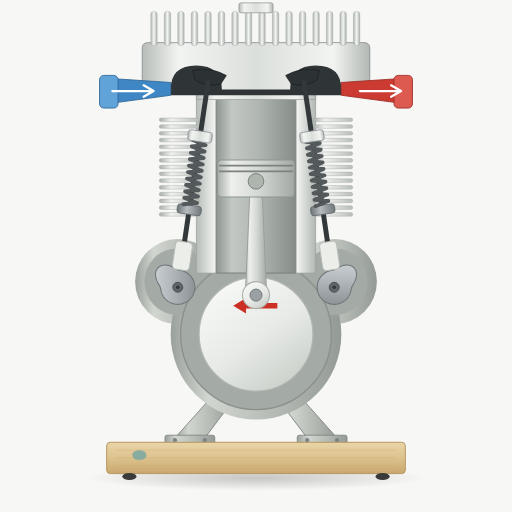
t = 0.00 s
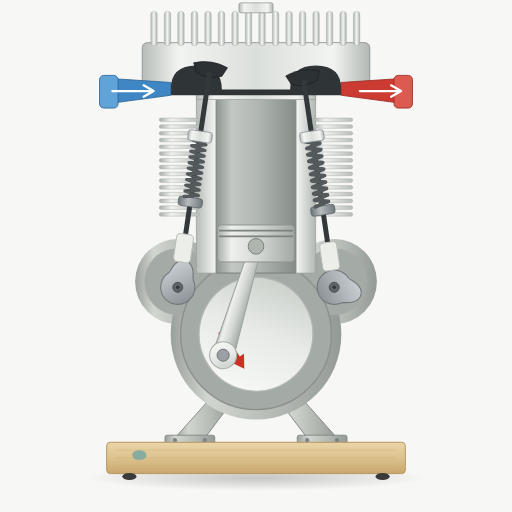
t = 0.68 s
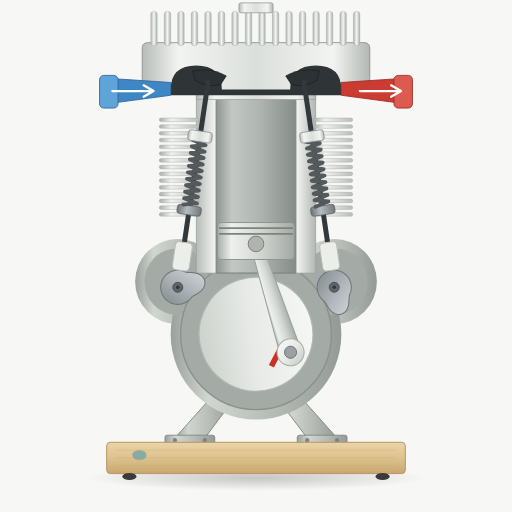
t = 1.35 s
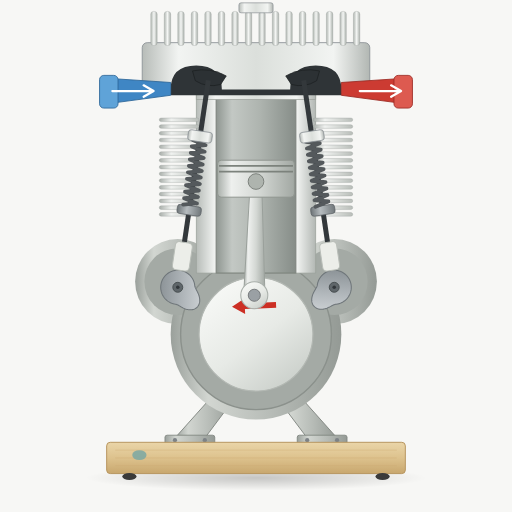
t = 2.01 s
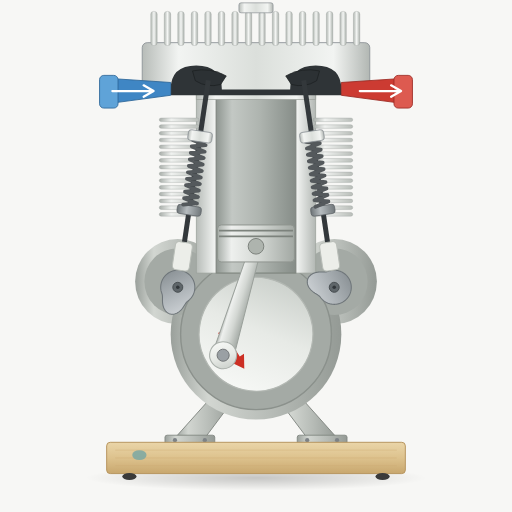
t = 2.68 s
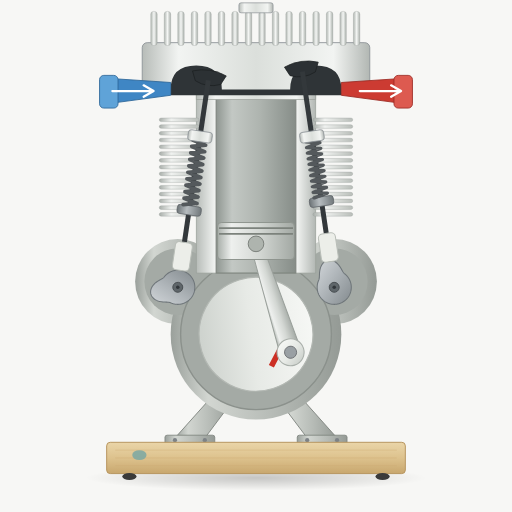
t = 3.35 s

The animated SVG that drew these frames (rendered in a browser with its animation timeline set to each time). Animation: 10 SMIL elements (animateTransform=10); one cycle of 4.00 s, repeats indefinitely.

<svg xmlns="http://www.w3.org/2000/svg" viewBox="0 0 720 720" width="720" height="720">
  <title>Sectioned single cylinder engine, four stroke cycle</title>
  <desc>The crank turns twice per cycle, counter clockwise. Piston and connecting
rod follow exact slider-crank geometry. Each cam lobe on the camshaft ends lifts
its push rod from below against a fixed upper spring seat: the inlet valve on the
induction stroke, the exhaust valve on the exhaust stroke.</desc>

  <defs>
    <linearGradient id="alu" x1="0" y1="0" x2="1" y2="0">
      <stop offset="0"    stop-color="#b7bcb8"/>
      <stop offset="0.16" stop-color="#f2f4f2"/>
      <stop offset="0.5"  stop-color="#dbdfdb"/>
      <stop offset="0.84" stop-color="#f2f4f2"/>
      <stop offset="1"    stop-color="#b2b7b3"/>
    </linearGradient>
    <linearGradient id="finEdge" x1="0" y1="0" x2="1" y2="0">
      <stop offset="0"   stop-color="#a8aea9"/>
      <stop offset="0.3" stop-color="#f0f2f0"/>
      <stop offset="1"   stop-color="#b9beb9"/>
    </linearGradient>
    <linearGradient id="finTop" x1="0" y1="0" x2="1" y2="0">
      <stop offset="0"   stop-color="#b0b6b1"/>
      <stop offset="0.5" stop-color="#f4f6f4"/>
      <stop offset="1"   stop-color="#aab0ab"/>
    </linearGradient>
    <linearGradient id="case" x1="0" y1="0" x2="1" y2="0">
      <stop offset="0"    stop-color="#9aa09b"/>
      <stop offset="0.22" stop-color="#d2d6d1"/>
      <stop offset="0.6"  stop-color="#b6bbb6"/>
      <stop offset="1"    stop-color="#949a95"/>
    </linearGradient>
    <linearGradient id="bore" x1="0" y1="0" x2="1" y2="0">
      <stop offset="0"    stop-color="#8f9691"/>
      <stop offset="0.2"  stop-color="#c3c8c4"/>
      <stop offset="0.55" stop-color="#aeb4af"/>
      <stop offset="1"    stop-color="#868d88"/>
    </linearGradient>
    <linearGradient id="steel" x1="0" y1="0" x2="1" y2="0">
      <stop offset="0"   stop-color="#6d7477"/>
      <stop offset="0.4" stop-color="#b6bcbf"/>
      <stop offset="1"   stop-color="#71787b"/>
    </linearGradient>
    <linearGradient id="steelDisc" x1="0" y1="0" x2="0.7" y2="1">
      <stop offset="0"   stop-color="#d6dadd"/>
      <stop offset="0.5" stop-color="#b2b8bc"/>
      <stop offset="1"   stop-color="#8d9498"/>
    </linearGradient>
    <linearGradient id="piston" x1="0" y1="0" x2="1" y2="0">
      <stop offset="0"    stop-color="#a9afaa"/>
      <stop offset="0.18" stop-color="#eef0ee"/>
      <stop offset="0.55" stop-color="#d3d7d3"/>
      <stop offset="1"    stop-color="#a2a8a3"/>
    </linearGradient>
    <linearGradient id="web" x1="0" y1="0" x2="0.7" y2="1">
      <stop offset="0"   stop-color="#fbfcfa"/>
      <stop offset="0.6" stop-color="#e7eae6"/>
      <stop offset="1"   stop-color="#ccd1cc"/>
    </linearGradient>
    <linearGradient id="wood" x1="0" y1="0" x2="0" y2="1">
      <stop offset="0"   stop-color="#ead5a8"/>
      <stop offset="0.5" stop-color="#ddc28d"/>
      <stop offset="1"   stop-color="#c8a76e"/>
    </linearGradient>
    <radialGradient id="shadow" cx="0.5" cy="0.5" r="0.5">
      <stop offset="0" stop-color="#000000" stop-opacity="0.2"/>
      <stop offset="1" stop-color="#000000" stop-opacity="0"/>
    </radialGradient>
  </defs>

  <rect width="720" height="720" fill="#f7f7f5"/>
  <ellipse cx="360" cy="672" rx="240" ry="18" fill="url(#shadow)"/>

  <!-- ============================== base =============================== -->
  <path d="M 296 560 L 330 560 L 288 616 L 246 616 Z" fill="url(#case)" stroke="#7f857f" stroke-width="1.3"/>
  <path d="M 424 560 L 390 560 L 432 616 L 474 616 Z" fill="url(#case)" stroke="#7f857f" stroke-width="1.3"/>
  <rect x="232" y="612" width="70" height="13" rx="3" fill="url(#case)" stroke="#7f857f" stroke-width="1.2"/>
  <rect x="418" y="612" width="70" height="13" rx="3" fill="url(#case)" stroke="#7f857f" stroke-width="1.2"/>
  <circle cx="246" cy="619" r="3" fill="#7d8286"/><circle cx="288" cy="619" r="3" fill="#7d8286"/>
  <circle cx="432" cy="619" r="3" fill="#7d8286"/><circle cx="474" cy="619" r="3" fill="#7d8286"/>

  <rect x="150" y="622" width="420" height="44" rx="5" fill="url(#wood)" stroke="#b8965f" stroke-width="1.4"/>
  <path d="M 162 633 H 558 M 162 644 H 558 M 162 655 H 558" fill="none" stroke="#cbab74"
        stroke-width="1" opacity="0.6"/>
  <ellipse cx="196" cy="640" rx="10" ry="7" fill="#7fa9a2" opacity="0.9"/>
  <ellipse cx="182" cy="670" rx="10" ry="5" fill="#3a3a3a"/>
  <ellipse cx="538" cy="670" rx="10" ry="5" fill="#3a3a3a"/>

  <!-- ============================ crankcase ============================ -->
  <circle cx="250" cy="396" r="60" fill="url(#case)"/>
  <circle cx="470" cy="396" r="60" fill="url(#case)"/>
  <circle cx="360" cy="470" r="120" fill="url(#case)"/>
  <circle cx="250" cy="396" r="47" fill="#a4aaa5"/>
  <circle cx="470" cy="396" r="47" fill="#a4aaa5"/>
  <circle cx="360" cy="470" r="106" fill="#a4aaa5"/>
  <circle cx="360" cy="470" r="106" fill="none" stroke="#8b918c" stroke-width="2"/>

  <!-- ========================= cylinder and bore ======================= -->
  <rect x="276" y="132" width="168" height="252" fill="url(#alu)" stroke="#9aa09b" stroke-width="1"/>
  <rect x="224" y="166.0" width="56" height="5" rx="2.5" fill="url(#finEdge)" stroke="#9aa09b" stroke-width="0.5"/>
  <rect x="224" y="175.5" width="56" height="5" rx="2.5" fill="url(#finEdge)" stroke="#9aa09b" stroke-width="0.5"/>
  <rect x="224" y="185.0" width="56" height="5" rx="2.5" fill="url(#finEdge)" stroke="#9aa09b" stroke-width="0.5"/>
  <rect x="224" y="194.5" width="56" height="5" rx="2.5" fill="url(#finEdge)" stroke="#9aa09b" stroke-width="0.5"/>
  <rect x="224" y="204.0" width="56" height="5" rx="2.5" fill="url(#finEdge)" stroke="#9aa09b" stroke-width="0.5"/>
  <rect x="224" y="213.5" width="56" height="5" rx="2.5" fill="url(#finEdge)" stroke="#9aa09b" stroke-width="0.5"/>
  <rect x="224" y="223.0" width="56" height="5" rx="2.5" fill="url(#finEdge)" stroke="#9aa09b" stroke-width="0.5"/>
  <rect x="224" y="232.5" width="56" height="5" rx="2.5" fill="url(#finEdge)" stroke="#9aa09b" stroke-width="0.5"/>
  <rect x="224" y="242.0" width="56" height="5" rx="2.5" fill="url(#finEdge)" stroke="#9aa09b" stroke-width="0.5"/>
  <rect x="224" y="251.5" width="56" height="5" rx="2.5" fill="url(#finEdge)" stroke="#9aa09b" stroke-width="0.5"/>
  <rect x="224" y="261.0" width="56" height="5" rx="2.5" fill="url(#finEdge)" stroke="#9aa09b" stroke-width="0.5"/>
  <rect x="224" y="270.5" width="56" height="5" rx="2.5" fill="url(#finEdge)" stroke="#9aa09b" stroke-width="0.5"/>
  <rect x="224" y="280.0" width="56" height="5" rx="2.5" fill="url(#finEdge)" stroke="#9aa09b" stroke-width="0.5"/>
  <rect x="224" y="289.5" width="56" height="5" rx="2.5" fill="url(#finEdge)" stroke="#9aa09b" stroke-width="0.5"/>
  <rect x="224" y="299.0" width="56" height="5" rx="2.5" fill="url(#finEdge)" stroke="#9aa09b" stroke-width="0.5"/>
  <rect x="440" y="166.0" width="56" height="5" rx="2.5" fill="url(#finEdge)" stroke="#9aa09b" stroke-width="0.5"/>
  <rect x="440" y="175.5" width="56" height="5" rx="2.5" fill="url(#finEdge)" stroke="#9aa09b" stroke-width="0.5"/>
  <rect x="440" y="185.0" width="56" height="5" rx="2.5" fill="url(#finEdge)" stroke="#9aa09b" stroke-width="0.5"/>
  <rect x="440" y="194.5" width="56" height="5" rx="2.5" fill="url(#finEdge)" stroke="#9aa09b" stroke-width="0.5"/>
  <rect x="440" y="204.0" width="56" height="5" rx="2.5" fill="url(#finEdge)" stroke="#9aa09b" stroke-width="0.5"/>
  <rect x="440" y="213.5" width="56" height="5" rx="2.5" fill="url(#finEdge)" stroke="#9aa09b" stroke-width="0.5"/>
  <rect x="440" y="223.0" width="56" height="5" rx="2.5" fill="url(#finEdge)" stroke="#9aa09b" stroke-width="0.5"/>
  <rect x="440" y="232.5" width="56" height="5" rx="2.5" fill="url(#finEdge)" stroke="#9aa09b" stroke-width="0.5"/>
  <rect x="440" y="242.0" width="56" height="5" rx="2.5" fill="url(#finEdge)" stroke="#9aa09b" stroke-width="0.5"/>
  <rect x="440" y="251.5" width="56" height="5" rx="2.5" fill="url(#finEdge)" stroke="#9aa09b" stroke-width="0.5"/>
  <rect x="440" y="261.0" width="56" height="5" rx="2.5" fill="url(#finEdge)" stroke="#9aa09b" stroke-width="0.5"/>
  <rect x="440" y="270.5" width="56" height="5" rx="2.5" fill="url(#finEdge)" stroke="#9aa09b" stroke-width="0.5"/>
  <rect x="440" y="280.0" width="56" height="5" rx="2.5" fill="url(#finEdge)" stroke="#9aa09b" stroke-width="0.5"/>
  <rect x="440" y="289.5" width="56" height="5" rx="2.5" fill="url(#finEdge)" stroke="#9aa09b" stroke-width="0.5"/>
  <rect x="440" y="299.0" width="56" height="5" rx="2.5" fill="url(#finEdge)" stroke="#9aa09b" stroke-width="0.5"/>
  <rect x="304" y="136" width="112" height="248" fill="url(#bore)"/>
  <rect x="304" y="136" width="112" height="248" fill="none" stroke="#7f857f" stroke-width="1.6"/>

  <!-- ============================= camshaft ============================ -->
  <g transform="translate(250.0,404.0)">
    <g>
      <animateTransform attributeName="transform" attributeType="XML" type="rotate"
        values="-45.00 0 0;315.00 0 0" dur="4.0s" repeatCount="indefinite"/>
      <path d="M 0.00 -39.00 L 1.02 -38.96 L 2.03 -38.82 L 3.04 -38.61 L 4.03 -38.30 L 4.99 -37.92 L 5.93 -37.45 L 6.84 -36.91 L 7.72 -36.30 L 8.55 -35.63 L 9.35 -34.89 L 10.10 -34.11 L 10.81 -33.27 L 11.47 -32.40 L 12.09 -31.49 L 12.66 -30.56 L 13.18 -29.60 L 13.66 -28.64 L 14.10 -27.66 L 14.49 -26.69 L 14.85 -25.73 L 15.18 -24.77 L 15.48 -23.84 L 15.75 -22.92 L 16.01 -22.04 L 16.25 -21.18 L 16.49 -20.36 L 16.72 -19.57 L 16.95 -18.82 L 17.19 -18.11 L 17.44 -17.44 L 17.71 -16.80 L 18.00 -16.20 L 18.31 -15.64 L 18.66 -15.11 L 19.04 -14.61 L 19.42 -14.11 L 19.78 -13.59 L 20.13 -13.07 L 20.46 -12.54 L 20.78 -12.00 L 21.09 -11.45 L 21.38 -10.90 L 21.66 -10.33 L 21.93 -9.76 L 22.17 -9.18 L 22.41 -8.60 L 22.62 -8.01 L 22.83 -7.42 L 23.01 -6.82 L 23.18 -6.21 L 23.34 -5.60 L 23.48 -4.99 L 23.60 -4.37 L 23.70 -3.75 L 23.79 -3.13 L 23.87 -2.51 L 23.93 -1.88 L 23.97 -1.26 L 23.99 -0.63 L 24.00 -0.00 L 23.99 0.63 L 23.97 1.26 L 23.93 1.88 L 23.87 2.51 L 23.79 3.13 L 23.70 3.75 L 23.60 4.37 L 23.48 4.99 L 23.34 5.60 L 23.18 6.21 L 23.01 6.82 L 22.83 7.42 L 22.62 8.01 L 22.41 8.60 L 22.17 9.18 L 21.93 9.76 L 21.66 10.33 L 21.38 10.90 L 21.09 11.45 L 20.78 12.00 L 20.46 12.54 L 20.13 13.07 L 19.78 13.59 L 19.42 14.11 L 19.04 14.61 L 18.65 15.10 L 18.25 15.59 L 17.84 16.06 L 17.41 16.52 L 16.97 16.97 L 16.52 17.41 L 16.06 17.84 L 15.59 18.25 L 15.10 18.65 L 14.61 19.04 L 14.11 19.42 L 13.59 19.78 L 13.07 20.13 L 12.54 20.46 L 12.00 20.78 L 11.45 21.09 L 10.90 21.38 L 10.33 21.66 L 9.76 21.93 L 9.18 22.17 L 8.60 22.41 L 8.01 22.62 L 7.42 22.83 L 6.82 23.01 L 6.21 23.18 L 5.60 23.34 L 4.99 23.48 L 4.37 23.60 L 3.75 23.70 L 3.13 23.79 L 2.51 23.87 L 1.88 23.93 L 1.26 23.97 L 0.63 23.99 L 0.00 24.00 L -0.63 23.99 L -1.26 23.97 L -1.88 23.93 L -2.51 23.87 L -3.13 23.79 L -3.75 23.70 L -4.37 23.60 L -4.99 23.48 L -5.60 23.34 L -6.21 23.18 L -6.82 23.01 L -7.42 22.83 L -8.01 22.62 L -8.60 22.41 L -9.18 22.17 L -9.76 21.93 L -10.33 21.66 L -10.90 21.38 L -11.45 21.09 L -12.00 20.78 L -12.54 20.46 L -13.07 20.13 L -13.59 19.78 L -14.11 19.42 L -14.61 19.04 L -15.10 18.65 L -15.59 18.25 L -16.06 17.84 L -16.52 17.41 L -16.97 16.97 L -17.41 16.52 L -17.84 16.06 L -18.25 15.59 L -18.65 15.10 L -19.04 14.61 L -19.42 14.11 L -19.78 13.59 L -20.13 13.07 L -20.46 12.54 L -20.78 12.00 L -21.09 11.45 L -21.38 10.90 L -21.66 10.33 L -21.93 9.76 L -22.17 9.18 L -22.41 8.60 L -22.62 8.01 L -22.83 7.42 L -23.01 6.82 L -23.18 6.21 L -23.34 5.60 L -23.48 4.99 L -23.60 4.37 L -23.70 3.75 L -23.79 3.13 L -23.87 2.51 L -23.93 1.88 L -23.97 1.26 L -23.99 0.63 L -24.00 0.00 L -23.99 -0.63 L -23.97 -1.26 L -23.93 -1.88 L -23.87 -2.51 L -23.79 -3.13 L -23.70 -3.75 L -23.60 -4.37 L -23.48 -4.99 L -23.34 -5.60 L -23.18 -6.21 L -23.01 -6.82 L -22.83 -7.42 L -22.62 -8.01 L -22.41 -8.60 L -22.17 -9.18 L -21.93 -9.76 L -21.66 -10.33 L -21.38 -10.90 L -21.09 -11.45 L -20.78 -12.00 L -20.46 -12.54 L -20.13 -13.07 L -19.78 -13.59 L -19.42 -14.11 L -19.04 -14.61 L -18.66 -15.11 L -18.31 -15.64 L -18.00 -16.20 L -17.71 -16.80 L -17.44 -17.44 L -17.19 -18.11 L -16.95 -18.82 L -16.72 -19.57 L -16.49 -20.36 L -16.25 -21.18 L -16.01 -22.04 L -15.75 -22.92 L -15.48 -23.84 L -15.18 -24.77 L -14.85 -25.73 L -14.49 -26.69 L -14.10 -27.66 L -13.66 -28.64 L -13.18 -29.60 L -12.66 -30.56 L -12.09 -31.49 L -11.47 -32.40 L -10.81 -33.27 L -10.10 -34.11 L -9.35 -34.89 L -8.55 -35.63 L -7.72 -36.30 L -6.84 -36.91 L -5.93 -37.45 L -4.99 -37.92 L -4.03 -38.30 L -3.04 -38.61 L -2.03 -38.82 L -1.02 -38.96 Z" fill="url(#steelDisc)" stroke="#6f767a" stroke-width="1.5"/>
      <circle r="7" fill="#5f666a" stroke="#454b4e" stroke-width="1.2"/>
    </g>
    <circle r="2.5" fill="#31363a"/>
  </g>
  <g transform="translate(470.0,404.0)">
    <g>
      <animateTransform attributeName="transform" attributeType="XML" type="rotate"
        values="-315.00 0 0;45.00 0 0" dur="4.0s" repeatCount="indefinite"/>
      <path d="M 0.00 -39.00 L 1.02 -38.96 L 2.03 -38.82 L 3.04 -38.61 L 4.03 -38.30 L 4.99 -37.92 L 5.93 -37.45 L 6.84 -36.91 L 7.72 -36.30 L 8.55 -35.63 L 9.35 -34.89 L 10.10 -34.11 L 10.81 -33.27 L 11.47 -32.40 L 12.09 -31.49 L 12.66 -30.56 L 13.18 -29.60 L 13.66 -28.64 L 14.10 -27.66 L 14.49 -26.69 L 14.85 -25.73 L 15.18 -24.77 L 15.48 -23.84 L 15.75 -22.92 L 16.01 -22.04 L 16.25 -21.18 L 16.49 -20.36 L 16.72 -19.57 L 16.95 -18.82 L 17.19 -18.11 L 17.44 -17.44 L 17.71 -16.80 L 18.00 -16.20 L 18.31 -15.64 L 18.66 -15.11 L 19.04 -14.61 L 19.42 -14.11 L 19.78 -13.59 L 20.13 -13.07 L 20.46 -12.54 L 20.78 -12.00 L 21.09 -11.45 L 21.38 -10.90 L 21.66 -10.33 L 21.93 -9.76 L 22.17 -9.18 L 22.41 -8.60 L 22.62 -8.01 L 22.83 -7.42 L 23.01 -6.82 L 23.18 -6.21 L 23.34 -5.60 L 23.48 -4.99 L 23.60 -4.37 L 23.70 -3.75 L 23.79 -3.13 L 23.87 -2.51 L 23.93 -1.88 L 23.97 -1.26 L 23.99 -0.63 L 24.00 -0.00 L 23.99 0.63 L 23.97 1.26 L 23.93 1.88 L 23.87 2.51 L 23.79 3.13 L 23.70 3.75 L 23.60 4.37 L 23.48 4.99 L 23.34 5.60 L 23.18 6.21 L 23.01 6.82 L 22.83 7.42 L 22.62 8.01 L 22.41 8.60 L 22.17 9.18 L 21.93 9.76 L 21.66 10.33 L 21.38 10.90 L 21.09 11.45 L 20.78 12.00 L 20.46 12.54 L 20.13 13.07 L 19.78 13.59 L 19.42 14.11 L 19.04 14.61 L 18.65 15.10 L 18.25 15.59 L 17.84 16.06 L 17.41 16.52 L 16.97 16.97 L 16.52 17.41 L 16.06 17.84 L 15.59 18.25 L 15.10 18.65 L 14.61 19.04 L 14.11 19.42 L 13.59 19.78 L 13.07 20.13 L 12.54 20.46 L 12.00 20.78 L 11.45 21.09 L 10.90 21.38 L 10.33 21.66 L 9.76 21.93 L 9.18 22.17 L 8.60 22.41 L 8.01 22.62 L 7.42 22.83 L 6.82 23.01 L 6.21 23.18 L 5.60 23.34 L 4.99 23.48 L 4.37 23.60 L 3.75 23.70 L 3.13 23.79 L 2.51 23.87 L 1.88 23.93 L 1.26 23.97 L 0.63 23.99 L 0.00 24.00 L -0.63 23.99 L -1.26 23.97 L -1.88 23.93 L -2.51 23.87 L -3.13 23.79 L -3.75 23.70 L -4.37 23.60 L -4.99 23.48 L -5.60 23.34 L -6.21 23.18 L -6.82 23.01 L -7.42 22.83 L -8.01 22.62 L -8.60 22.41 L -9.18 22.17 L -9.76 21.93 L -10.33 21.66 L -10.90 21.38 L -11.45 21.09 L -12.00 20.78 L -12.54 20.46 L -13.07 20.13 L -13.59 19.78 L -14.11 19.42 L -14.61 19.04 L -15.10 18.65 L -15.59 18.25 L -16.06 17.84 L -16.52 17.41 L -16.97 16.97 L -17.41 16.52 L -17.84 16.06 L -18.25 15.59 L -18.65 15.10 L -19.04 14.61 L -19.42 14.11 L -19.78 13.59 L -20.13 13.07 L -20.46 12.54 L -20.78 12.00 L -21.09 11.45 L -21.38 10.90 L -21.66 10.33 L -21.93 9.76 L -22.17 9.18 L -22.41 8.60 L -22.62 8.01 L -22.83 7.42 L -23.01 6.82 L -23.18 6.21 L -23.34 5.60 L -23.48 4.99 L -23.60 4.37 L -23.70 3.75 L -23.79 3.13 L -23.87 2.51 L -23.93 1.88 L -23.97 1.26 L -23.99 0.63 L -24.00 0.00 L -23.99 -0.63 L -23.97 -1.26 L -23.93 -1.88 L -23.87 -2.51 L -23.79 -3.13 L -23.70 -3.75 L -23.60 -4.37 L -23.48 -4.99 L -23.34 -5.60 L -23.18 -6.21 L -23.01 -6.82 L -22.83 -7.42 L -22.62 -8.01 L -22.41 -8.60 L -22.17 -9.18 L -21.93 -9.76 L -21.66 -10.33 L -21.38 -10.90 L -21.09 -11.45 L -20.78 -12.00 L -20.46 -12.54 L -20.13 -13.07 L -19.78 -13.59 L -19.42 -14.11 L -19.04 -14.61 L -18.66 -15.11 L -18.31 -15.64 L -18.00 -16.20 L -17.71 -16.80 L -17.44 -17.44 L -17.19 -18.11 L -16.95 -18.82 L -16.72 -19.57 L -16.49 -20.36 L -16.25 -21.18 L -16.01 -22.04 L -15.75 -22.92 L -15.48 -23.84 L -15.18 -24.77 L -14.85 -25.73 L -14.49 -26.69 L -14.10 -27.66 L -13.66 -28.64 L -13.18 -29.60 L -12.66 -30.56 L -12.09 -31.49 L -11.47 -32.40 L -10.81 -33.27 L -10.10 -34.11 L -9.35 -34.89 L -8.55 -35.63 L -7.72 -36.30 L -6.84 -36.91 L -5.93 -37.45 L -4.99 -37.92 L -4.03 -38.30 L -3.04 -38.61 L -2.03 -38.82 L -1.02 -38.96 Z" fill="url(#steelDisc)" stroke="#6f767a" stroke-width="1.5"/>
      <circle r="7" fill="#5f666a" stroke="#454b4e" stroke-width="1.2"/>
    </g>
    <circle r="2.5" fill="#31363a"/>
  </g>

  <!-- ===================== crank, rod and piston ======================= -->
  <g transform="translate(360.0,470.0)">
    <g>
      <animateTransform attributeName="transform" attributeType="XML" type="rotate"
        values="0 0 0;-720 0 0" dur="4.0s" repeatCount="indefinite"/>
      <circle r="80.0" fill="url(#web)" stroke="#b3b8b3" stroke-width="1.6"/>
      <path d="M 30 -44 L -14 -44 L -14 -51 L -32 -40 L -14 -29 L -14 -36 L 30 -36 Z"
            fill="#cc2f24"/>
      <circle cx="0" cy="-55.0" r="17" fill="#dfe3df" stroke="#a9afaa" stroke-width="1.4"/>
    </g>
  </g>

  <g>
    <animateTransform attributeName="transform" attributeType="XML" type="translate"
      values="360.00 415.00;350.45 415.84;341.19 418.32;332.50 422.37;324.65 427.87;317.87 434.65;312.37 442.50;308.32 451.19;305.84 460.45;305.00 470.00;305.84 479.55;308.32 488.81;312.37 497.50;317.87 505.35;324.65 512.13;332.50 517.63;341.19 521.68;350.45 524.16;360.00 525.00;369.55 524.16;378.81 521.68;387.50 517.63;395.35 512.13;402.13 505.35;407.63 497.50;411.68 488.81;414.16 479.55;415.00 470.00;414.16 460.45;411.68 451.19;407.63 442.50;402.13 434.65;395.35 427.87;387.50 422.37;378.81 418.32;369.55 415.84;360.00 415.00;350.45 415.84;341.19 418.32;332.50 422.37;324.65 427.87;317.87 434.65;312.37 442.50;308.32 451.19;305.84 460.45;305.00 470.00;305.84 479.55;308.32 488.81;312.37 497.50;317.87 505.35;324.65 512.13;332.50 517.63;341.19 521.68;350.45 524.16;360.00 525.00;369.55 524.16;378.81 521.68;387.50 517.63;395.35 512.13;402.13 505.35;407.63 497.50;411.68 488.81;414.16 479.55;415.00 470.00;414.16 460.45;411.68 451.19;407.63 442.50;402.13 434.65;395.35 427.87;387.50 422.37;378.81 418.32;369.55 415.84;360.00 415.00" keyTimes="0.00000;0.01389;0.02778;0.04167;0.05556;0.06944;0.08333;0.09722;0.11111;0.12500;0.13889;0.15278;0.16667;0.18056;0.19444;0.20833;0.22222;0.23611;0.25000;0.26389;0.27778;0.29167;0.30556;0.31944;0.33333;0.34722;0.36111;0.37500;0.38889;0.40278;0.41667;0.43056;0.44444;0.45833;0.47222;0.48611;0.50000;0.51389;0.52778;0.54167;0.55556;0.56944;0.58333;0.59722;0.61111;0.62500;0.63889;0.65278;0.66667;0.68056;0.69444;0.70833;0.72222;0.73611;0.75000;0.76389;0.77778;0.79167;0.80556;0.81944;0.83333;0.84722;0.86111;0.87500;0.88889;0.90278;0.91667;0.93056;0.94444;0.95833;0.97222;0.98611;1.00000" dur="4.0s" repeatCount="indefinite"/>
    <g>
      <animateTransform attributeName="transform" attributeType="XML" type="rotate"
        values="0.00 0 0;3.42 0 0;6.75 0 0;9.90 0 0;12.77 0 0;15.27 0 0;17.32 0 0;18.85 0 0;19.79 0 0;20.11 0 0;19.79 0 0;18.85 0 0;17.32 0 0;15.27 0 0;12.77 0 0;9.90 0 0;6.75 0 0;3.42 0 0;0.00 0 0;-3.42 0 0;-6.75 0 0;-9.90 0 0;-12.77 0 0;-15.27 0 0;-17.32 0 0;-18.85 0 0;-19.79 0 0;-20.11 0 0;-19.79 0 0;-18.85 0 0;-17.32 0 0;-15.27 0 0;-12.77 0 0;-9.90 0 0;-6.75 0 0;-3.42 0 0;-0.00 0 0;3.42 0 0;6.75 0 0;9.90 0 0;12.77 0 0;15.27 0 0;17.32 0 0;18.85 0 0;19.79 0 0;20.11 0 0;19.79 0 0;18.85 0 0;17.32 0 0;15.27 0 0;12.77 0 0;9.90 0 0;6.75 0 0;3.42 0 0;0.00 0 0;-3.42 0 0;-6.75 0 0;-9.90 0 0;-12.77 0 0;-15.27 0 0;-17.32 0 0;-18.85 0 0;-19.79 0 0;-20.11 0 0;-19.79 0 0;-18.85 0 0;-17.32 0 0;-15.27 0 0;-12.77 0 0;-9.90 0 0;-6.75 0 0;-3.42 0 0;-0.00 0 0" keyTimes="0.00000;0.01389;0.02778;0.04167;0.05556;0.06944;0.08333;0.09722;0.11111;0.12500;0.13889;0.15278;0.16667;0.18056;0.19444;0.20833;0.22222;0.23611;0.25000;0.26389;0.27778;0.29167;0.30556;0.31944;0.33333;0.34722;0.36111;0.37500;0.38889;0.40278;0.41667;0.43056;0.44444;0.45833;0.47222;0.48611;0.50000;0.51389;0.52778;0.54167;0.55556;0.56944;0.58333;0.59722;0.61111;0.62500;0.63889;0.65278;0.66667;0.68056;0.69444;0.70833;0.72222;0.73611;0.75000;0.76389;0.77778;0.79167;0.80556;0.81944;0.83333;0.84722;0.86111;0.87500;0.88889;0.90278;0.91667;0.93056;0.94444;0.95833;0.97222;0.98611;1.00000" dur="4.0s" repeatCount="indefinite"/>
      <path d="M -15 0 L 15 0 L 8 -160.0 L -8 -160.0 Z" fill="url(#piston)" stroke="#9aa09b" stroke-width="1.4"/>
      <circle r="19" fill="url(#web)" stroke="#a9afaa" stroke-width="1.5"/>
      <circle r="8.5" fill="#9aa0a4" stroke="#6d7073" stroke-width="1.2"/>
      <circle cy="-160.0" r="12" fill="url(#web)" stroke="#a9afaa" stroke-width="1.4"/>
    </g>
  </g>

  <g>
    <animateTransform attributeName="transform" attributeType="XML" type="translate"
      values="0 0.00;0 1.12;0 4.43;0 9.75;0 16.82;0 25.29;0 34.75;0 44.77;0 54.90;0 64.75;0 74.00;0 82.39;0 89.75;0 96.00;0 101.09;0 105.01;0 107.79;0 109.45;0 110.00;0 109.45;0 107.79;0 105.01;0 101.09;0 96.00;0 89.75;0 82.39;0 74.00;0 64.75;0 54.90;0 44.77;0 34.75;0 25.29;0 16.82;0 9.75;0 4.43;0 1.12;0 0.00;0 1.12;0 4.43;0 9.75;0 16.82;0 25.29;0 34.75;0 44.77;0 54.90;0 64.75;0 74.00;0 82.39;0 89.75;0 96.00;0 101.09;0 105.01;0 107.79;0 109.45;0 110.00;0 109.45;0 107.79;0 105.01;0 101.09;0 96.00;0 89.75;0 82.39;0 74.00;0 64.75;0 54.90;0 44.77;0 34.75;0 25.29;0 16.82;0 9.75;0 4.43;0 1.12;0 0.00" keyTimes="0.00000;0.01389;0.02778;0.04167;0.05556;0.06944;0.08333;0.09722;0.11111;0.12500;0.13889;0.15278;0.16667;0.18056;0.19444;0.20833;0.22222;0.23611;0.25000;0.26389;0.27778;0.29167;0.30556;0.31944;0.33333;0.34722;0.36111;0.37500;0.38889;0.40278;0.41667;0.43056;0.44444;0.45833;0.47222;0.48611;0.50000;0.51389;0.52778;0.54167;0.55556;0.56944;0.58333;0.59722;0.61111;0.62500;0.63889;0.65278;0.66667;0.68056;0.69444;0.70833;0.72222;0.73611;0.75000;0.76389;0.77778;0.79167;0.80556;0.81944;0.83333;0.84722;0.86111;0.87500;0.88889;0.90278;0.91667;0.93056;0.94444;0.95833;0.97222;0.98611;1.00000" dur="4.0s" repeatCount="indefinite"/>
    <rect x="306" y="225.0" width="108" height="52" rx="5" fill="url(#piston)"
          stroke="#8f958f" stroke-width="1.4"/>
    <path d="M 308 233.0 H 412 M 308 241.0 H 412" stroke="#7c827c" stroke-width="2.4" fill="none"/>
    <circle cx="360" cy="255.0" r="11" fill="#aeb4ae" stroke="#7c827c" stroke-width="1.4"/>
  </g>

  <!-- ========================== head and ports ========================= -->
  <rect x="276" y="128" width="168" height="12" fill="url(#alu)" stroke="#9aa09b" stroke-width="1"/>
  <rect x="200" y="60" width="320" height="72" rx="7" fill="url(#alu)" stroke="#8a9095" stroke-width="1.2"/>
  <rect x="212.0" y="16" width="9" height="48" rx="4" fill="url(#finTop)" stroke="#9aa09b" stroke-width="0.5"/>
  <rect x="231.0" y="16" width="9" height="48" rx="4" fill="url(#finTop)" stroke="#9aa09b" stroke-width="0.5"/>
  <rect x="250.0" y="16" width="9" height="48" rx="4" fill="url(#finTop)" stroke="#9aa09b" stroke-width="0.5"/>
  <rect x="269.0" y="16" width="9" height="48" rx="4" fill="url(#finTop)" stroke="#9aa09b" stroke-width="0.5"/>
  <rect x="288.0" y="16" width="9" height="48" rx="4" fill="url(#finTop)" stroke="#9aa09b" stroke-width="0.5"/>
  <rect x="307.0" y="16" width="9" height="48" rx="4" fill="url(#finTop)" stroke="#9aa09b" stroke-width="0.5"/>
  <rect x="326.0" y="16" width="9" height="48" rx="4" fill="url(#finTop)" stroke="#9aa09b" stroke-width="0.5"/>
  <rect x="345.0" y="16" width="9" height="48" rx="4" fill="url(#finTop)" stroke="#9aa09b" stroke-width="0.5"/>
  <rect x="364.0" y="16" width="9" height="48" rx="4" fill="url(#finTop)" stroke="#9aa09b" stroke-width="0.5"/>
  <rect x="383.0" y="16" width="9" height="48" rx="4" fill="url(#finTop)" stroke="#9aa09b" stroke-width="0.5"/>
  <rect x="402.0" y="16" width="9" height="48" rx="4" fill="url(#finTop)" stroke="#9aa09b" stroke-width="0.5"/>
  <rect x="421.0" y="16" width="9" height="48" rx="4" fill="url(#finTop)" stroke="#9aa09b" stroke-width="0.5"/>
  <rect x="440.0" y="16" width="9" height="48" rx="4" fill="url(#finTop)" stroke="#9aa09b" stroke-width="0.5"/>
  <rect x="459.0" y="16" width="9" height="48" rx="4" fill="url(#finTop)" stroke="#9aa09b" stroke-width="0.5"/>
  <rect x="478.0" y="16" width="9" height="48" rx="4" fill="url(#finTop)" stroke="#9aa09b" stroke-width="0.5"/>
  <rect x="497.0" y="16" width="9" height="48" rx="4" fill="url(#finTop)" stroke="#9aa09b" stroke-width="0.5"/>
  <rect x="336" y="4" width="48" height="14" rx="3" fill="url(#alu)" stroke="#8a9095" stroke-width="1"/>

  <path d="M 240 126 Q 240 92 276 92 Q 312 92 312 126 L 408 126 Q 408 92 444 92
           Q 480 92 480 126 L 480 134 L 240 134 Z" fill="#2f3437"/>

  <path d="M 150 110 L 240 116 L 240 134 L 150 146 Z" fill="#3f86c4" stroke="#2c6698" stroke-width="1.2"/>
  <rect x="140" y="106" width="26" height="46" rx="6" fill="#5fa3d8" stroke="#2c6698" stroke-width="1.2"/>
  <path d="M 158 128 H 214 M 202 120 L 216 128 L 202 136" fill="none" stroke="#ffffff" stroke-width="3.2"
        stroke-linecap="round" stroke-linejoin="round"/>

  <path d="M 570 110 L 480 116 L 480 134 L 570 146 Z" fill="#cc3b32" stroke="#9c2a23" stroke-width="1.2"/>
  <rect x="554" y="106" width="26" height="46" rx="6" fill="#dd5a50" stroke="#9c2a23" stroke-width="1.2"/>
  <path d="M 506 128 H 562 M 550 120 L 564 128 L 550 136" fill="none" stroke="#ffffff" stroke-width="3.2"
        stroke-linecap="round" stroke-linejoin="round"/>

  <!-- ============================= valve gear ========================== -->
  <!-- push rod, valve and spring on the 250.0 side -->
  <g transform="rotate(8.4 250.0 404.0)">
    <g>
      <animateTransform attributeName="transform" attributeType="XML" type="translate"
        values="0 -0.66;0 -1.89;0 -3.62;0 -5.71;0 -7.95;0 -10.16;0 -12.12;0 -13.67;0 -14.66;0 -15.00;0 -14.66;0 -13.67;0 -12.12;0 -10.16;0 -7.95;0 -5.71;0 -3.62;0 -1.89;0 -0.66;0 -0.06;0 -0.00;0 -0.00;0 -0.00;0 -0.00;0 -0.00;0 -0.00;0 -0.00;0 -0.00;0 -0.00;0 -0.00;0 -0.00;0 -0.00;0 -0.00;0 -0.00;0 -0.00;0 -0.00;0 -0.00;0 -0.00;0 -0.00;0 -0.00;0 -0.00;0 -0.00;0 -0.00;0 -0.00;0 -0.00;0 -0.00;0 -0.00;0 -0.00;0 -0.00;0 -0.00;0 -0.00;0 -0.00;0 -0.00;0 -0.00;0 -0.00;0 -0.00;0 -0.00;0 -0.00;0 -0.00;0 -0.00;0 -0.00;0 -0.00;0 -0.00;0 -0.00;0 -0.00;0 -0.00;0 -0.00;0 -0.00;0 -0.00;0 -0.00;0 -0.00;0 -0.06;0 -0.66" keyTimes="0.00000;0.01389;0.02778;0.04167;0.05556;0.06944;0.08333;0.09722;0.11111;0.12500;0.13889;0.15278;0.16667;0.18056;0.19444;0.20833;0.22222;0.23611;0.25000;0.26389;0.27778;0.29167;0.30556;0.31944;0.33333;0.34722;0.36111;0.37500;0.38889;0.40278;0.41667;0.43056;0.44444;0.45833;0.47222;0.48611;0.50000;0.51389;0.52778;0.54167;0.55556;0.56944;0.58333;0.59722;0.61111;0.62500;0.63889;0.65278;0.66667;0.68056;0.69444;0.70833;0.72222;0.73611;0.75000;0.76389;0.77778;0.79167;0.80556;0.81944;0.83333;0.84722;0.86111;0.87500;0.88889;0.90278;0.91667;0.93056;0.94444;0.95833;0.97222;0.98611;1.00000" dur="4.0s" repeatCount="indefinite"/>
      <path d="M 226.0 100 Q 250.0 91 274.0 100 L 268.0 113 Q 250.0 121 232.0 113 Z"
            fill="#2c3134" stroke="#1c2022" stroke-width="1"/>
      <rect x="246.5" y="110" width="7" height="270" fill="#33383b"/>
      <rect x="233.0" y="288.0" width="34" height="13" rx="4" fill="url(#steel)"
            stroke="#5c6266" stroke-width="1"/>
      <rect x="238.0" y="340" width="24" height="40" rx="6" fill="#eceee9"
            stroke="#b9beb8" stroke-width="1.4"/>
    </g>
    <g transform="translate(250.0,196.0)">
      <g>
        <animateTransform attributeName="transform" attributeType="XML" type="scale"
          values="1 0.9928;1 0.9795;1 0.9607;1 0.9380;1 0.9136;1 0.8896;1 0.8682;1 0.8514;1 0.8407;1 0.8370;1 0.8407;1 0.8514;1 0.8682;1 0.8896;1 0.9136;1 0.9380;1 0.9607;1 0.9795;1 0.9928;1 0.9994;1 1.0000;1 1.0000;1 1.0000;1 1.0000;1 1.0000;1 1.0000;1 1.0000;1 1.0000;1 1.0000;1 1.0000;1 1.0000;1 1.0000;1 1.0000;1 1.0000;1 1.0000;1 1.0000;1 1.0000;1 1.0000;1 1.0000;1 1.0000;1 1.0000;1 1.0000;1 1.0000;1 1.0000;1 1.0000;1 1.0000;1 1.0000;1 1.0000;1 1.0000;1 1.0000;1 1.0000;1 1.0000;1 1.0000;1 1.0000;1 1.0000;1 1.0000;1 1.0000;1 1.0000;1 1.0000;1 1.0000;1 1.0000;1 1.0000;1 1.0000;1 1.0000;1 1.0000;1 1.0000;1 1.0000;1 1.0000;1 1.0000;1 1.0000;1 1.0000;1 0.9994;1 0.9928" keyTimes="0.00000;0.01389;0.02778;0.04167;0.05556;0.06944;0.08333;0.09722;0.11111;0.12500;0.13889;0.15278;0.16667;0.18056;0.19444;0.20833;0.22222;0.23611;0.25000;0.26389;0.27778;0.29167;0.30556;0.31944;0.33333;0.34722;0.36111;0.37500;0.38889;0.40278;0.41667;0.43056;0.44444;0.45833;0.47222;0.48611;0.50000;0.51389;0.52778;0.54167;0.55556;0.56944;0.58333;0.59722;0.61111;0.62500;0.63889;0.65278;0.66667;0.68056;0.69444;0.70833;0.72222;0.73611;0.75000;0.76389;0.77778;0.79167;0.80556;0.81944;0.83333;0.84722;0.86111;0.87500;0.88889;0.90278;0.91667;0.93056;0.94444;0.95833;0.97222;0.98611;1.00000" dur="4.0s" repeatCount="indefinite"/>
        <path d="M -9.5 0 L 9.5 4.6 L -9.5 9.2 L 9.5 13.8 L -9.5 18.4 L 9.5 23.0 L -9.5 27.6 L 9.5 32.2 L -9.5 36.8 L 9.5 41.4 L -9.5 46.0 L 9.5 50.6 L -9.5 55.2 L 9.5 59.8 L -9.5 64.4 L 9.5 69.0 L -9.5 73.6 L 9.5 78.2 L -9.5 82.8 L 9.5 87.4 L -9.5 92.0" fill="none" stroke="#54595c" stroke-width="5.4"
              stroke-linecap="round" stroke-linejoin="round"/>
      </g>
    </g>
    <rect x="233.0" y="182" width="34" height="15" rx="4" fill="url(#alu)"
          stroke="#8a9095" stroke-width="1.1"/>
  </g>
  <!-- push rod, valve and spring on the 470.0 side -->
  <g transform="rotate(-8.4 470.0 404.0)">
    <g>
      <animateTransform attributeName="transform" attributeType="XML" type="translate"
        values="0 -0.66;0 -0.06;0 -0.00;0 -0.00;0 -0.00;0 -0.00;0 -0.00;0 -0.00;0 -0.00;0 -0.00;0 -0.00;0 -0.00;0 -0.00;0 -0.00;0 -0.00;0 -0.00;0 -0.00;0 -0.00;0 -0.00;0 -0.00;0 -0.00;0 -0.00;0 -0.00;0 -0.00;0 -0.00;0 -0.00;0 -0.00;0 -0.00;0 -0.00;0 -0.00;0 -0.00;0 -0.00;0 -0.00;0 -0.00;0 -0.00;0 -0.00;0 -0.00;0 -0.00;0 -0.00;0 -0.00;0 -0.00;0 -0.00;0 -0.00;0 -0.00;0 -0.00;0 -0.00;0 -0.00;0 -0.00;0 -0.00;0 -0.00;0 -0.00;0 -0.00;0 -0.00;0 -0.06;0 -0.66;0 -1.89;0 -3.62;0 -5.71;0 -7.95;0 -10.16;0 -12.12;0 -13.67;0 -14.66;0 -15.00;0 -14.66;0 -13.67;0 -12.12;0 -10.16;0 -7.95;0 -5.71;0 -3.62;0 -1.89;0 -0.66" keyTimes="0.00000;0.01389;0.02778;0.04167;0.05556;0.06944;0.08333;0.09722;0.11111;0.12500;0.13889;0.15278;0.16667;0.18056;0.19444;0.20833;0.22222;0.23611;0.25000;0.26389;0.27778;0.29167;0.30556;0.31944;0.33333;0.34722;0.36111;0.37500;0.38889;0.40278;0.41667;0.43056;0.44444;0.45833;0.47222;0.48611;0.50000;0.51389;0.52778;0.54167;0.55556;0.56944;0.58333;0.59722;0.61111;0.62500;0.63889;0.65278;0.66667;0.68056;0.69444;0.70833;0.72222;0.73611;0.75000;0.76389;0.77778;0.79167;0.80556;0.81944;0.83333;0.84722;0.86111;0.87500;0.88889;0.90278;0.91667;0.93056;0.94444;0.95833;0.97222;0.98611;1.00000" dur="4.0s" repeatCount="indefinite"/>
      <path d="M 446.0 100 Q 470.0 91 494.0 100 L 488.0 113 Q 470.0 121 452.0 113 Z"
            fill="#2c3134" stroke="#1c2022" stroke-width="1"/>
      <rect x="466.5" y="110" width="7" height="270" fill="#33383b"/>
      <rect x="453.0" y="288.0" width="34" height="13" rx="4" fill="url(#steel)"
            stroke="#5c6266" stroke-width="1"/>
      <rect x="458.0" y="340" width="24" height="40" rx="6" fill="#eceee9"
            stroke="#b9beb8" stroke-width="1.4"/>
    </g>
    <g transform="translate(470.0,196.0)">
      <g>
        <animateTransform attributeName="transform" attributeType="XML" type="scale"
          values="1 0.9928;1 0.9994;1 1.0000;1 1.0000;1 1.0000;1 1.0000;1 1.0000;1 1.0000;1 1.0000;1 1.0000;1 1.0000;1 1.0000;1 1.0000;1 1.0000;1 1.0000;1 1.0000;1 1.0000;1 1.0000;1 1.0000;1 1.0000;1 1.0000;1 1.0000;1 1.0000;1 1.0000;1 1.0000;1 1.0000;1 1.0000;1 1.0000;1 1.0000;1 1.0000;1 1.0000;1 1.0000;1 1.0000;1 1.0000;1 1.0000;1 1.0000;1 1.0000;1 1.0000;1 1.0000;1 1.0000;1 1.0000;1 1.0000;1 1.0000;1 1.0000;1 1.0000;1 1.0000;1 1.0000;1 1.0000;1 1.0000;1 1.0000;1 1.0000;1 1.0000;1 1.0000;1 0.9994;1 0.9928;1 0.9795;1 0.9607;1 0.9380;1 0.9136;1 0.8896;1 0.8682;1 0.8514;1 0.8407;1 0.8370;1 0.8407;1 0.8514;1 0.8682;1 0.8896;1 0.9136;1 0.9380;1 0.9607;1 0.9795;1 0.9928" keyTimes="0.00000;0.01389;0.02778;0.04167;0.05556;0.06944;0.08333;0.09722;0.11111;0.12500;0.13889;0.15278;0.16667;0.18056;0.19444;0.20833;0.22222;0.23611;0.25000;0.26389;0.27778;0.29167;0.30556;0.31944;0.33333;0.34722;0.36111;0.37500;0.38889;0.40278;0.41667;0.43056;0.44444;0.45833;0.47222;0.48611;0.50000;0.51389;0.52778;0.54167;0.55556;0.56944;0.58333;0.59722;0.61111;0.62500;0.63889;0.65278;0.66667;0.68056;0.69444;0.70833;0.72222;0.73611;0.75000;0.76389;0.77778;0.79167;0.80556;0.81944;0.83333;0.84722;0.86111;0.87500;0.88889;0.90278;0.91667;0.93056;0.94444;0.95833;0.97222;0.98611;1.00000" dur="4.0s" repeatCount="indefinite"/>
        <path d="M -9.5 0 L 9.5 4.6 L -9.5 9.2 L 9.5 13.8 L -9.5 18.4 L 9.5 23.0 L -9.5 27.6 L 9.5 32.2 L -9.5 36.8 L 9.5 41.4 L -9.5 46.0 L 9.5 50.6 L -9.5 55.2 L 9.5 59.8 L -9.5 64.4 L 9.5 69.0 L -9.5 73.6 L 9.5 78.2 L -9.5 82.8 L 9.5 87.4 L -9.5 92.0" fill="none" stroke="#54595c" stroke-width="5.4"
              stroke-linecap="round" stroke-linejoin="round"/>
      </g>
    </g>
    <rect x="453.0" y="182" width="34" height="15" rx="4" fill="url(#alu)"
          stroke="#8a9095" stroke-width="1.1"/>
  </g>

</svg>
